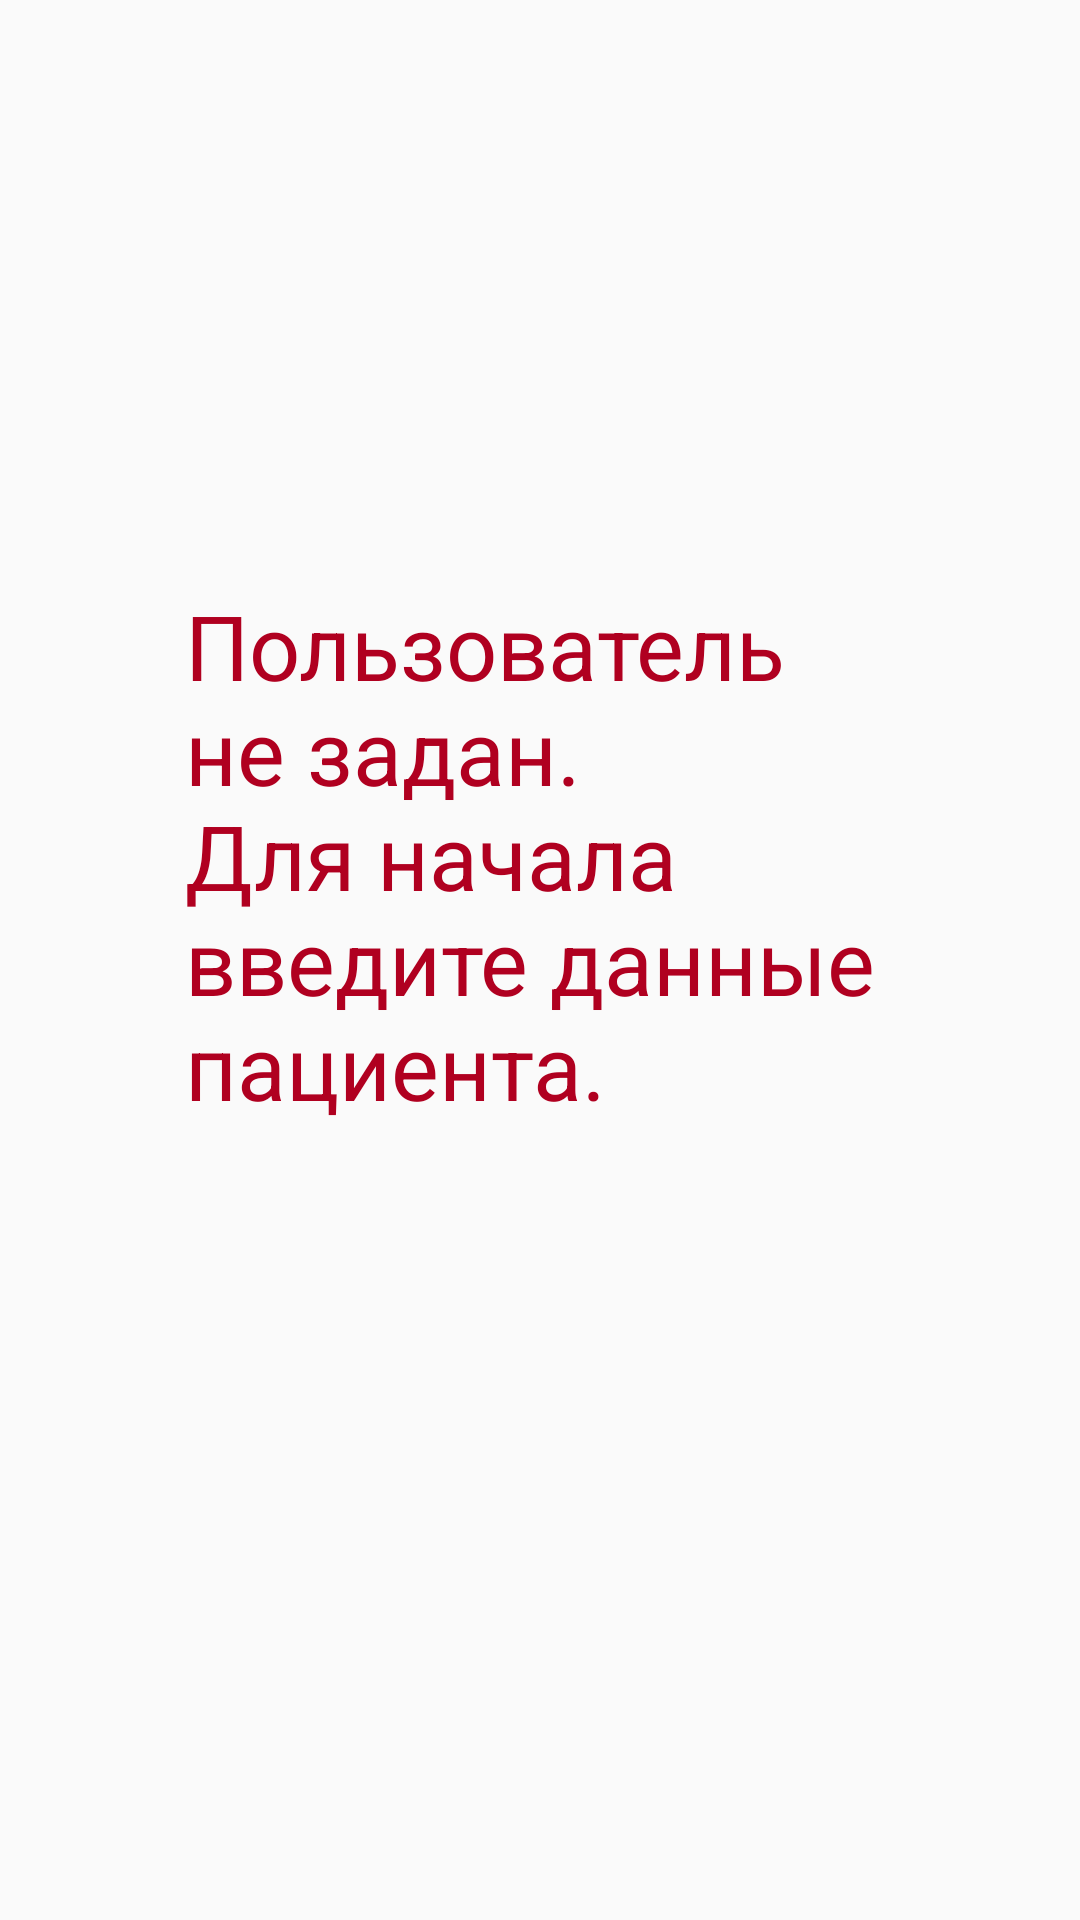

Write the Android layout XML for this screen, with the resource values it uses.
<!-- AndroidManifest.xml: application theme AppTheme -->
<!-- res/layout/activity_empty.xml -->
<?xml version="1.0" encoding="utf-8"?>
<androidx.constraintlayout.widget.ConstraintLayout xmlns:android="http://schemas.android.com/apk/res/android"
    xmlns:app="http://schemas.android.com/apk/res-auto"
    xmlns:tools="http://schemas.android.com/tools"
    android:layout_width="match_parent"
    android:layout_height="match_parent"
    tools:context=".EmptyActivity">

    <TextView
        android:id="@+id/textView13"
        android:layout_width="237dp"
        android:layout_height="250dp"
        android:text="@string/no_user"
        android:textColor="@color/design_default_color_error"
        android:textSize="30sp"
        app:layout_constraintBottom_toBottomOf="parent"
        app:layout_constraintEnd_toEndOf="parent"
        app:layout_constraintStart_toStartOf="parent"
        app:layout_constraintTop_toTopOf="parent" />
</androidx.constraintlayout.widget.ConstraintLayout>
<!-- resources referenced by this layout -->
<resources>
  <string name="no_user">Пользователь не задан. Для начала введите данные пациента.</string>
  <style name="AppTheme" parent="Theme.AppCompat.Light.NoActionBar">
          
          <item name="colorPrimary">@color/colorPrimary</item>
          <item name="colorPrimaryDark">@color/colorPrimaryDark</item>
          <item name="colorAccent">@color/colorAccent</item>
      </style>
  <!-- not gathered from this repository: default colours our renderer supplied (Android Studio template values) -->
  <color name="colorPrimary">#FF6200EE</color>
  <color name="colorPrimaryDark">#FF3700B3</color>
  <color name="colorAccent">#FF03DAC5</color>
</resources>
